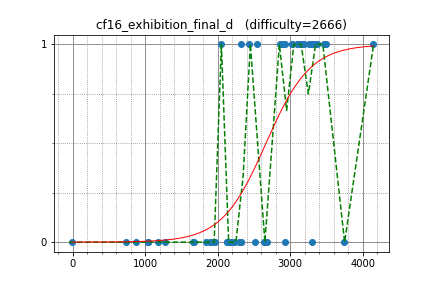

The data file committed next to this chart (first rows):
w4yneb0t, 3472.399326, 1
tourist, 4149, 1
Merkurev, 3296, 1
sevenkplus, 3342, 1
ksun48, 3169, 1
Um_nik, 3499, 1
sugim48, 3195, 1
LHiC, 3372, 1
yosupo, 3321, 1
KAN, 3271, 1
DEGwer, 3106, 1
shik, 2928, 1
Huziwara, 3091, 1
qwerty787788, 3366, 1
riadwaw, 3020, 1
semiexp, 3747, 0
sigma425, 2906, 1
XraY, 3155, 1
xyz111, 3479, 1
Arterm, 3259, 1
dreamoon, 3030, 1
Zlobober, 3163, 1
aid, 2923, 0
lewin, 2858, 1
august14, 2643, 0
Kostroma, 2899, 1
rickytheta, 2540, 1
LiChenKoh, 2319, 1
snuke, 3298, 0
zxqfl, 2429, 1
satashun, 2656, 0
USA, 2674, 0
alecsyde, 1893, 0
kazunetakahashi, 2051, 1
mcalancea, 2184, 0
azneye, 2299, 0
ion, 2166, 0
Hec, 2519, 0
yaketake08, 1838, 0
cocococoa, 1956, 0
zscoder, 2320, 0
nadeko, 2320, 0
noosc, 1671, 0
FF256grhy, 1944, 0
mio_h1917, 1906, 0
yusuke_kira, 1033, 0
ksfhajlas, 868.2, 0
ei13333, 2134, 0
motxx, 1653, 0
Hoi_koro, 2228, 0
freecss0540, 2228, 0
ty70, 1269, 0
Gale, 736.2, 0
shimada_alice, 1174, 0
coderLFR, -18.22, 0
E869120, 2130, 0
Bwambocos, 1041, 0
